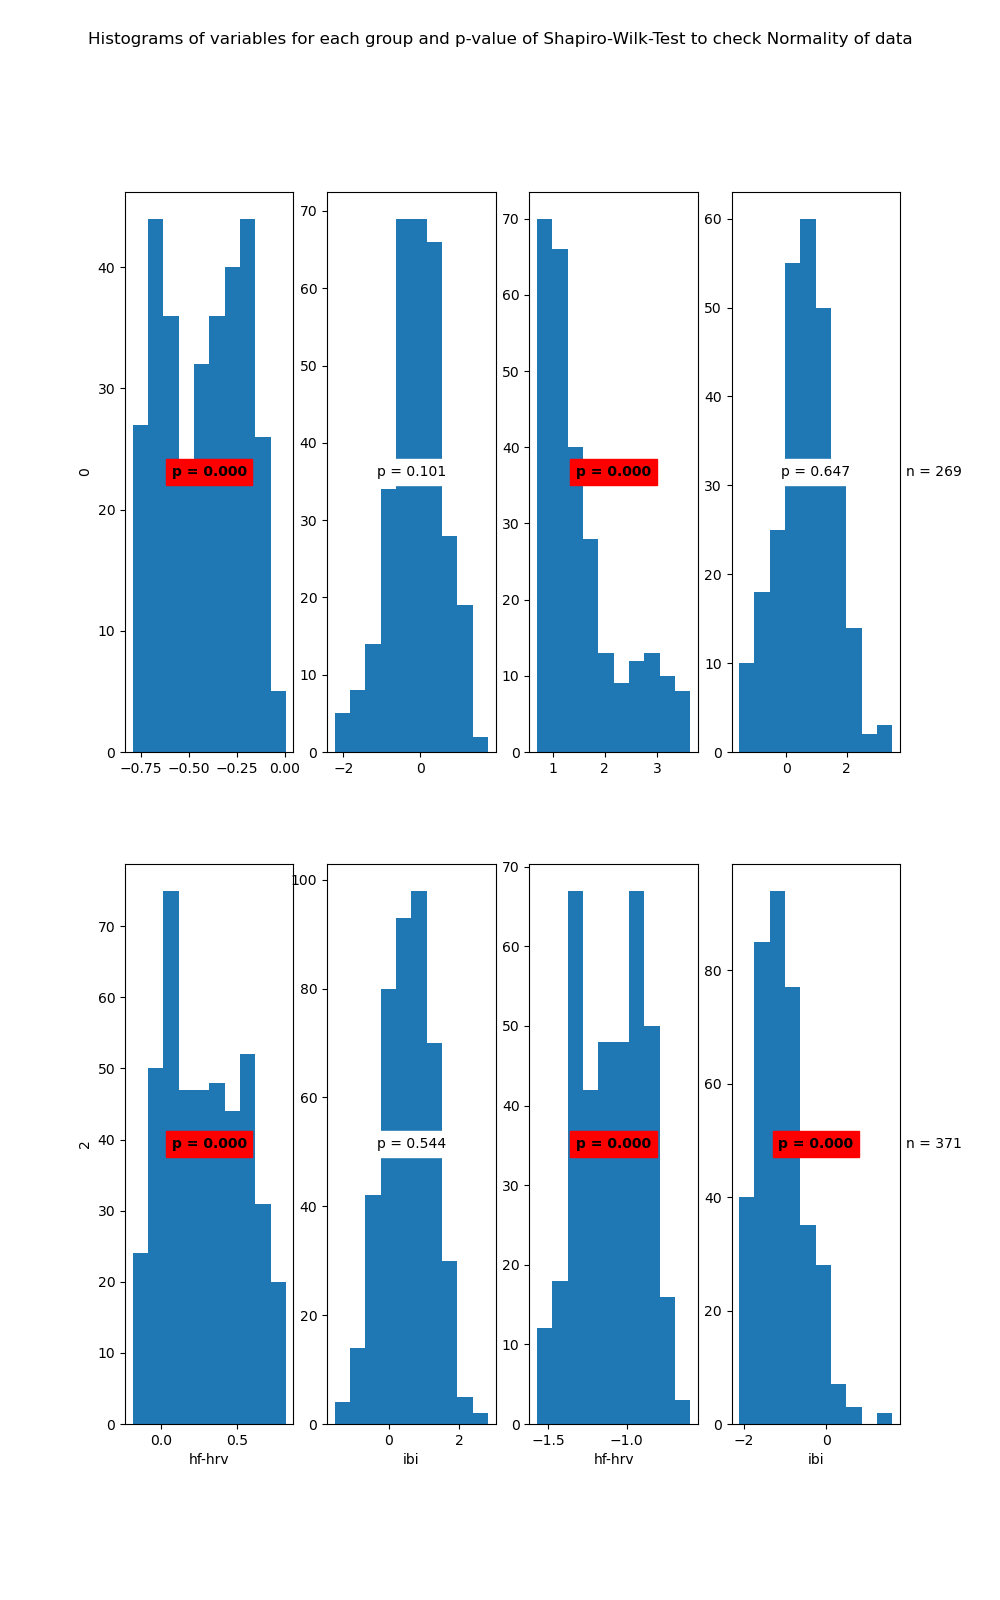

The file beside this chart, header and first rows:
State	Variable	Statistic	Samples	p-value	Significance
0	hf-hrv	0.96	314	0.0	True
0	ibi	0.99	314	0.101	False
1	hf-hrv	0.85	269	0.0	True
1	ibi	1.0	269	0.647	False
2	hf-hrv	0.97	438	0.0	True
2	ibi	1.0	438	0.544	False
3	hf-hrv	0.98	371	0.0	True
3	ibi	0.95	371	0.0	True
